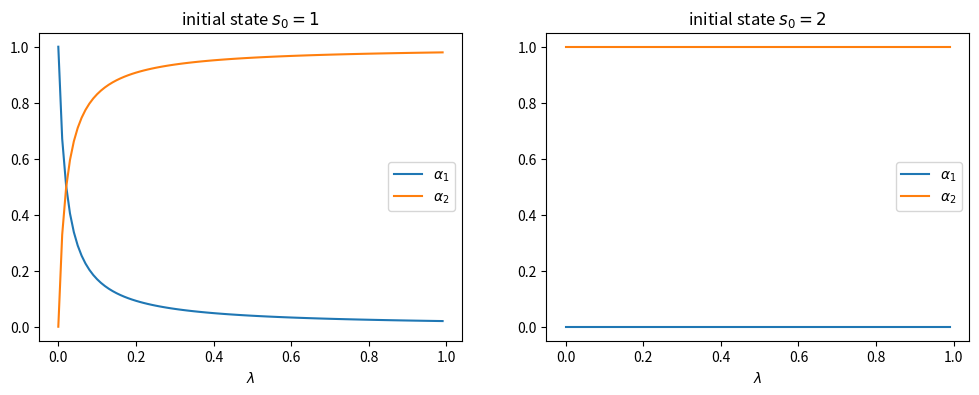
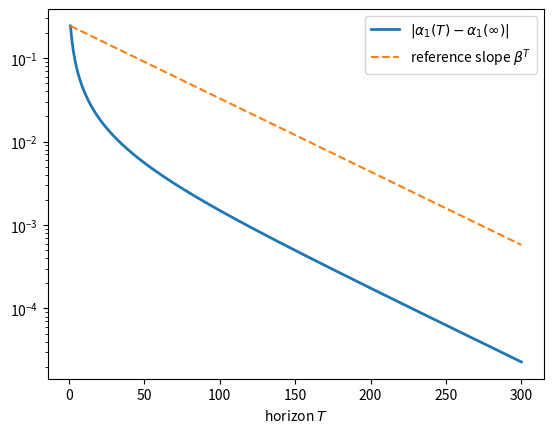

The script that saved these images, in order:
import numpy as np
import matplotlib.pyplot as plt
from scipy.optimize import root

np.set_printoptions(suppress=True)

class RecurCompetitive:
    """
    A competitive equilibrium with complete markets in one-period
    Arrow securities.

    Parameters
    ----------
    s : array of length n
        Markov states
    P : n x n array
        Markov transition matrix
    ys : n x K array
        endowments, with column k holding agent k's endowment
    γ : float
        coefficient of relative risk aversion
    β : float
        discount factor
    T : int or None
        time horizon, None for an infinite horizon
    """

    def __init__(self, s, P, ys, γ=0.5, β=0.98, T=None):

        self.s, self.P, self.ys = s, P, ys
        self.γ, self.β, self.T = γ, β, T
        self.n, self.K = ys.shape
        self.y = ys.sum(axis=1)                  # aggregate endowment

        self.Q = self.pricing_kernel()
        self.PRF = self.Q.sum(axis=1)            # price of a risk-free bond
        self.R = 1 / self.PRF                    # gross risk-free rate

        # V[t] = I + Q + ... + Q^(T-t), or [(I - Q)^(-1)] if T is None
        self.V = self.geometric_sums(self.Q)

        # time-0 values of endowments, the natural debt limits
        self.A = self.asset_price(ys)

    def u(self, c):
        "CRRA utility"
        return c ** (1 - self.γ) / (1 - self.γ)

    def u_prime(self, c):
        "Marginal utility"
        return c ** (-self.γ)

    def pricing_kernel(self):
        "Pricing kernel Q from equation (eq:Qformula)"
        mu = self.u_prime(self.y)
        return self.β * self.P * mu[None, :] / mu[:, None]

    def geometric_sums(self, M):
        """
        Return [(I - M)^(-1)] if T is None; otherwise return the sequence
        S[0], ..., S[T] with S[t] = I + M + ... + M^(T-t).
        """
        n, T = self.n, self.T
        if T is None:
            return np.linalg.inv(np.eye(n) - M)[None, :, :]
        S = np.empty((T+1, n, n))
        S[T] = np.eye(n)
        for t in range(T-1, -1, -1):
            S[t] = np.eye(n) + M @ S[t+1]      # law of iterated values
        return S

    def asset_price(self, d, ex_dividend=False):
        """
        Time-0 price of an asset with dividend vector d (n or n x K):
        cum-dividend p = d + Q d + Q^2 d + ..., or ex-dividend p - d.
        """
        p = self.V[0] @ d
        return p - d if ex_dividend else p

    def wealth_distribution(self, s0_idx):
        "Wealth distribution α when the initial state has index s0_idx"
        self.s0_idx = s0_idx
        V_z = self.V[0, s0_idx, :]
        self.α = V_z @ self.ys / (V_z @ self.y)
        return self.α

    def continuation_wealths(self):
        "Continuation wealths ψ, with ψ[t, i, k] = ψ_t^k(s_i)"
        excess = np.outer(self.y, self.α) - self.ys     # α_k y - y^k
        self.ψ = self.V @ excess
        return self.ψ

    def value_functions(self):
        "Value functions J, with J[t, i, k] = J_t^k(s_i)"
        flow = self.u(np.outer(self.y, self.α))         # u(α_k y)
        self.J = self.geometric_sums(self.β * self.P) @ flow
        return self.J

s = np.array([0, 1])
P = np.array([[.5, .5],
              [.5, .5]])

ys = np.empty((2, 2))
ys[:, 0] = 1 - s       # agent 1
ys[:, 1] = s           # agent 2

ex1 = RecurCompetitive(s, P, ys)

print("aggregate endowment y =", ex1.y)
print("pricing kernel Q = \n", ex1.Q)
print("risk-free rate R =", ex1.R)
print("natural debt limits A = \n", ex1.A)

# initial state is state 1
print(f'α = {ex1.wealth_distribution(s0_idx=0)}')
print(f'ψ = \n{ex1.continuation_wealths()}')
print(f'J = \n{ex1.value_functions()}')
print(f'share of natural debt limits in s0: {ex1.A[0] / ex1.A[0].sum()}')

# initial state is state 2
print(f'α = {ex1.wealth_distribution(s0_idx=1)}')
print(f'ψ = \n{ex1.continuation_wealths()}')
print(f'J = \n{ex1.value_functions()}')

s = np.array([1, 2])
P = np.array([[.5, .5],
              [.5, .5]])

ys = np.empty((2, 2))
ys[:, 0] = 1.5         # agent 1
ys[:, 1] = s           # agent 2

ex2 = RecurCompetitive(s, P, ys)

print("aggregate endowment y =", ex2.y)
print("pricing kernel Q = \n", ex2.Q)
print("risk-free rate R =", ex2.R)
print("natural debt limits A = \n", ex2.A)

print(ex2.β * ex2.u_prime(3.5) / ex2.u_prime(2.5) * ex2.P[0, 1], ex2.Q[0, 1])
print(ex2.β * ex2.u_prime(2.5) / ex2.u_prime(3.5) * ex2.P[1, 0], ex2.Q[1, 0])

p_tree = ex2.asset_price(ex2.y)
p_tree_ex = ex2.asset_price(ex2.y, ex_dividend=True)

print("cum-dividend tree price     p =", p_tree)
print("ex-dividend tree price      p =", p_tree_ex)
print("price-dividend ratio (ex)     =", p_tree_ex / ex2.y)
print("Bellman residual |p - d - Qp| =",
      np.abs(p_tree - ex2.y - ex2.Q @ p_tree).max())
print("claims to endowments = \n", ex2.asset_price(ex2.ys))

# initial state is state 1
print(f'α = {ex2.wealth_distribution(s0_idx=0)}')
print(f'ψ = \n{ex2.continuation_wealths()}')
print(f'J = \n{ex2.value_functions()}')

# initial state is state 2
print(f'α = {ex2.wealth_distribution(s0_idx=1)}')
print(f'ψ = \n{ex2.continuation_wealths()}')
print(f'J = \n{ex2.value_functions()}')

s = np.array([1, 2])

λ = 0.9
P = np.array([[1-λ, λ],
              [0, 1]])

ys = np.empty((2, 2))
ys[:, 0] = [1, 0]      # agent 1
ys[:, 1] = [0, 1]      # agent 2

ex3 = RecurCompetitive(s, P, ys)

print("pricing kernel Q = \n", ex3.Q)
print("natural debt limits A = \n", ex3.A)

# initial state is state 1
print(f'α = {ex3.wealth_distribution(s0_idx=0)}')
print(f'ψ = \n{ex3.continuation_wealths()}')
print(f'J = \n{ex3.value_functions()}')

# initial state is state 2
print(f'α = {ex3.wealth_distribution(s0_idx=1)}')
print(f'ψ = \n{ex3.continuation_wealths()}')
print(f'J = \n{ex3.value_functions()}')

λ_seq = np.linspace(0, 0.99, 100)

# prepare containers
αs0_seq = np.empty((len(λ_seq), 2))
αs1_seq = np.empty((len(λ_seq), 2))

for i, λ in enumerate(λ_seq):
    P_λ = np.array([[1-λ, λ],
                    [0, 1]])
    ex3_λ = RecurCompetitive(s, P_λ, ys)

    # initial state s0 = 1
    αs0_seq[i, :] = ex3_λ.wealth_distribution(s0_idx=0)

    # initial state s0 = 2
    αs1_seq[i, :] = ex3_λ.wealth_distribution(s0_idx=1)

fig, axs = plt.subplots(1, 2, figsize=(12, 4))

for i, αs_seq in enumerate([αs0_seq, αs1_seq]):
    for j in range(2):
        axs[i].plot(λ_seq, αs_seq[:, j], label=f'$\\alpha_{j+1}$')
    axs[i].set_xlabel(r'$\lambda$')
    axs[i].set_title(f'initial state $s_0 = {s[i]}$')
    axs[i].legend()

plt.show()

s = np.array([1, 2, 3])

λ = .9
μ = .9
δ = .05

# prosperous, moderate, and recession states
P = np.array([[1-λ, λ, 0],
              [(1-μ)/2, μ, (1-μ)/2],
              [(1-δ)/2, (1-δ)/2, δ]])

ys = np.empty((3, 2))
ys[:, 0] = [.25, .75, .2]      # agent 1
ys[:, 1] = [1.25, .25, .2]     # agent 2

ex4 = RecurCompetitive(s, P, ys)

print("rows of P sum to", P.sum(axis=1))
print("aggregate endowment y =", ex4.y)
print("pricing kernel Q = \n", ex4.Q)
print("risk-free rate R =", ex4.R)
print("natural debt limits A = \n", ex4.A)

for i in range(3):
    print(f"initial state is state {i+1}")
    print(f'α = {ex4.wealth_distribution(s0_idx=i)}')
    print(f'ψ = \n{ex4.continuation_wealths()}')
    print(f'J = \n{ex4.value_functions()}\n')

s = np.array([0, 1])
P = np.array([[.5, .5],
              [.5, .5]])

ys = np.empty((2, 2))
ys[:, 0] = 1 - s       # agent 1
ys[:, 1] = s           # agent 2

ex1_finite = RecurCompetitive(s, P, ys, T=10)

# I + Q + Q^2 + ... + Q^T
ex1_finite.V[0]

# initial state is state 1
print(f'α = {ex1_finite.wealth_distribution(s0_idx=0)}')
print(f'ψ = \n{ex1_finite.continuation_wealths()}\n')
print(f'J = \n{ex1_finite.value_functions()}')

# initial state is state 2
print(f'α = {ex1_finite.wealth_distribution(s0_idx=1)}')
print(f'ψ = \n{ex1_finite.continuation_wealths()}\n')
print(f'J = \n{ex1_finite.value_functions()}')

ex1_finite.wealth_distribution(s0_idx=0)
ψ_finite = ex1_finite.continuation_wealths()
bounds = ex1_finite.V @ ex1_finite.ys      # bounds[t] = (I + ... + Q^(T-t)) y^k

print("implied bounds at t = T (rows: states, columns: agents):\n", bounds[-1])
print("smallest slack ψ_t + bound over all t, states, agents:",
      (ψ_finite + bounds).min().round(4))

ex1_large = RecurCompetitive(s, P, ys, T=10000)
ex1.wealth_distribution(s0_idx=1)
ex1_large.wealth_distribution(s0_idx=1)

print("V:", np.abs(ex1.V[0] - ex1_large.V[0]).max())
print("ψ:", np.abs(ex1.continuation_wealths()[0]
                   - ex1_large.continuation_wealths()[0]).max())
print("J:", np.abs(ex1.value_functions()[0]
                   - ex1_large.value_functions()[0]).max())

ex = RecurCompetitive(ex4.s, ex4.P, ex4.ys)

α = ex.wealth_distribution(s0_idx=0)
ψ = ex.continuation_wealths()[0]
c = np.outer(ex.y, α)

euler = max(np.abs(ex.Q - ex.β * ex.P * ex.u_prime(c[:, k])[None, :]
                   / ex.u_prime(c[:, k])[:, None]).max()
            for k in range(ex.K))
budget = np.abs(c + ex.Q @ ψ - ex.ys - ψ).max()

print(f"largest Euler equation residual    {euler:.1e}")
print(f"largest budget constraint residual {budget:.1e}")
print(f"largest net supply of any security {np.abs(ψ.sum(axis=1)).max():.1e}")
print(f"all natural debt limits slack:     {np.all(ψ + ex.A > 0)}")

rng = np.random.default_rng(0)
T_sim = 200
states = np.empty(T_sim, dtype=int)
states[0] = 0
for t in range(T_sim - 1):
    states[t+1] = rng.choice(ex.n, p=ex.P[states[t]])

a = ψ[states]            # financial wealth of each agent along the path
print(f"visits to the initial state: {np.sum(states == 0)}")
print(f"largest |wealth| at those visits: {np.abs(a[states == 0]).max():.1e}")

eigvals, eigvecs = np.linalg.eig(ex4.Q)
i = np.argmax(eigvals.real)
β_hat = eigvals[i].real
v = np.abs(eigvecs[:, i].real)

γ_hat = np.polyfit(np.log(ex4.y), np.log(v), 1)[0]
P_hat = ex4.Q * v[None, :] / (β_hat * v[:, None])

print(f"recovered β = {β_hat:.6f}   (true {ex4.β})")
print(f"recovered γ = {γ_hat:.6f}   (true {ex4.γ})")
print(f"max |P_hat - P| = {np.abs(P_hat - ex4.P).max():.1e}")

s = np.array([0, 1])
P = np.array([[.5, .5],
              [.5, .5]])
ys = np.array([[1., 0.],
               [0., 1.]])

ex_T = RecurCompetitive(s, P, ys, T=10)
ex_T.wealth_distribution(s0_idx=0)
ψ_T = ex_T.continuation_wealths()

print("ψ_t^1(s_1), t = 0,...,10:", ψ_T[:, 0, 0].round(4))

α_inf = RecurCompetitive(s, P, ys).wealth_distribution(s0_idx=0)[0]

T_grid = np.arange(1, 301)
gaps = np.array([abs(RecurCompetitive(s, P, ys, T=T).wealth_distribution(s0_idx=0)[0]
                     - α_inf)
                 for T in T_grid])

fig, ax = plt.subplots()
ax.semilogy(T_grid, gaps, lw=2, label=r'$|\alpha_1(T) - \alpha_1(\infty)|$')
ax.semilogy(T_grid, gaps[0] * ex_T.β ** (T_grid - 1), '--', lw=1.5,
            label=r'reference slope $\beta^{T}$')
ax.set_xlabel('horizon $T$')
ax.legend()
plt.show()

π = np.array([0.4, 0.6])                 # probabilities of the two states
A = np.array([[2.0, 1.0],                # taste parameters a_{ic}
              [1.0, 3.0]])
ω = np.array([[[2.0, 0.5], [0.5, 1.5]],  # consumer 1, by state
              [[1.0, 1.5], [1.0, 1.0]]]) # consumer 2, by state
Ω = ω.sum(axis=0)                        # aggregate endowment by state
S, C = Ω.shape

def spot_demand(p_s, y, a):
    "Within-state demands given spot prices p_s and spending y."
    w = a**2 / p_s**2
    return w * y / (w * p_s).sum()

def G(p_s, a):
    "Indirect utility coefficient: V = sqrt(y) G(p_s)."
    return np.sqrt((a**2 / p_s).sum())

def spending_shares(p, a):
    "Shares of time 0 wealth spent in each state."
    g = np.array([π[s] * G(p[s], a) for s in range(S)])
    return g**2 / (g**2).sum()

def cc_excess_demand(p_flat):
    "Excess demand in the SC contingent claims markets."
    p = p_flat.reshape((S, C))
    exc = np.zeros((S, C))
    for i in range(len(A)):
        M_i = (p * ω[i]).sum()
        share = spending_shares(p, A[i])
        for s in range(S):
            exc[s] += spot_demand(p[s], share[s] * M_i, A[i])
    return (exc - Ω).ravel()

sol = root(cc_excess_demand, np.ones(S * C), tol=1e-13)
p_star = sol.x.reshape((S, C))
p_star = p_star / p_star[0, 0]           # numeraire: good 1 in state 1

M = np.array([(p_star * ω[i]).sum() for i in range(len(A))])
x_star = np.array([[spot_demand(p_star[s], spending_shares(p_star, A[i])[s] * M[i],
                                A[i]) for s in range(S)] for i in range(len(A))])

print("p* =\n", p_star.round(5))
print("largest excess demand:", np.abs(cc_excess_demand(p_star.ravel())).max())
print("M =", M.round(5))
print("x1* =\n", x_star[0].round(5), "\nx2* =\n", x_star[1].round(5))

q = np.array([(p_star[s] * Ω[s]).sum() for s in range(S)]) / M.sum()
p_bar = p_star / q[:, None]
y_star = np.array([[p_bar[s] @ x_star[i, s] for s in range(S)]
                   for i in range(len(A))])

print("q* =", q.round(5), " and Σ_s q*_s =", q.sum().round(10))
print("p_bar =\n", p_bar.round(5))
print("y* =\n", y_star.round(5))

print("\nΣ_s q*_s y*_is = M_i:          ", np.allclose(y_star @ q, M))
print("Σ_i y*_is = Σ_i M_i for each s:", np.allclose(y_star.sum(axis=0), M.sum()))
print("spot demands reproduce x*:     ",
      all(np.allclose(spot_demand(p_bar[s], y_star[i, s], A[i]), x_star[i, s])
          for i in range(len(A)) for s in range(S)))

# portfolio first-order condition: sqrt(y_is) q_s / (π_s G_i) is constant across s
for i in range(len(A)):
    ratio = np.sqrt(y_star[i]) * q / np.array([π[s] * G(p_bar[s], A[i])
                                               for s in range(S)])
    print(f"consumer {i+1} portfolio FOC, across states:", ratio.round(8))

print("\nq*_s p_bar_s recovers p*:", np.allclose(q[:, None] * p_bar, p_star))

def realized_spot_prices(y):
    "Spot prices that clear each state's goods markets given dollar wealth y."
    out = np.zeros((S, C))
    for s in range(S):
        def excess(p_s):
            return sum(spot_demand(p_s, y[i, s], A[i])
                       for i in range(len(A))) - Ω[s]
        out[s] = root(excess, np.ones(C), tol=1e-13).x
    return out

def portfolios(forecast):
    "Optimal portfolios when consumers forecast the spot prices in forecast."
    y = np.zeros((len(A), S))
    for i in range(len(A)):
        g = np.array([π[s] * G(forecast[s], A[i]) for s in range(S)])
        y[i] = M[i] * (g / q)**2 / ((g / q)**2 * q).sum()
    return y

print("correct forecast reproduces itself:",
      np.allclose(realized_spot_prices(y_star), p_bar))

p_wrong = p_bar.copy()
p_wrong[0] = p_bar[0] * np.array([1.5, 1.0])     # misforecast relative prices
p_realized = realized_spot_prices(portfolios(p_wrong))

print(f"\nforecast relative price in state 1: "
      f"{p_wrong[0, 0] / p_wrong[0, 1]:.4f}")
print(f"realized relative price in state 1: "
      f"{p_realized[0, 0] / p_realized[0, 1]:.4f}")

a = np.array([[2**2.5, 2.0],      # consumer 1
              [2.0, 2**2.5]])     # consumer 2
ω_h = np.array([[[5 / 2, 50 / 21], [13 / 21, 1 / 2]],      # consumer 1, by state
                [[1 / 2, 13 / 21], [50 / 21, 5 / 2]]])     # consumer 2, by state
Ω_h = ω_h.sum(axis=0)
def u(x, a_i):
    "Expected utility of the bundle x for a consumer with tastes a_i."
    return a_i @ np.sqrt(x)

print("aggregate endowment by state:\n", Ω_h.round(6))

p_hat = np.array([[2.0, 1.0], [1.0, 2.0]])      # conjectured spot prices
x_auto = np.array([[spot_demand(p_hat[s], p_hat[s] @ ω_h[i, s], a[i])
                    for s in range(2)] for i in range(2)])

print("\nno securities, state by state:")
for s in range(2):
    print(f"  state {s+1}: p = {p_hat[s]}, "
          f"x_1 = {(21 * x_auto[0, s]).round(4)}/21, "
          f"x_2 = {(21 * x_auto[1, s]).round(4)}/21, "
          f"markets clear: {np.allclose(x_auto[:, s].sum(axis=0), Ω_h[s])}")

def payoff_matrix(forecast, dividends):
    """
    Dollar payoffs of securities, given forecast spot prices.

    dividends[f, s] is the bundle that security f delivers in state s.
    """
    return np.array([[forecast[s] @ dividends[f, s] for s in range(2)]
                     for f in range(2)])

div_b = np.array([[[1.0, 0.0], [2.0, 0.0]],     # security 1: good 1, 1 then 2 units
                  [[0.0, 2.0], [0.0, 1.0]]])    # security 2: good 2, 2 then 1 unit

Z = payoff_matrix(p_hat, div_b)
print("payoff matrix with the part 1 forecast:\n", Z)
print("rank:", np.linalg.matrix_rank(Z))

EU_auto = [sum(0.5 * u(x_auto[i, s], a[i]) for s in range(2)) for i in range(2)]
print(f"\nexpected utilities with no risk sharing: {EU_auto[0]:.4f}, {EU_auto[1]:.4f}")

p_span = np.array([[1.0, 1.0], [1.0, 1.0]])
Z_span = payoff_matrix(p_span, div_b)
print("payoff matrix with the forecast (1,1):\n", Z_span)
print("rank:", np.linalg.matrix_rank(Z_span))

x_cm = np.array([[8 / 3, 1 / 3], [1 / 3, 8 / 3]])    # complete markets allocation
print("\nallocation clears:", np.allclose(x_cm.sum(axis=0), Ω_h[0]))
for i in range(2):
    ratio = x_cm[i, 1] / x_cm[i, 0]
    print(f"  consumer {i+1}: x_2/x_1 = {ratio:.4f}, "
          f"(a_2/a_1)^2 = {(a[i, 1] / a[i, 0])**2:.4f}")

EU_cm = [u(x_cm[i], a[i]) for i in range(2)]
print(f"\nexpected utilities with complete markets: {EU_cm[0]:.4f}, {EU_cm[1]:.4f}")

wealth = np.array([p_span[s] @ ω_h[0, s] for s in range(2)])
z1 = np.linalg.solve(Z_span.T, p_span[0] @ x_cm[0] - wealth)
print(f"\nconsumer 1 state-contingent wealth: {(42 * wealth).round(3)}/42")
print(f"consumer 1 portfolio: {(42 * z1).round(3)}/42")

print(f"{'':12}{'no risk sharing':>18}{'complete markets':>19}")
for i in range(2):
    print(f"consumer {i+1}: {EU_auto[i]:>17.4f}{EU_cm[i]:>19.4f}")

div_e = np.array([[[1.0, 0.0], [1.0, 0.0]],     # security 1: one unit of good 1
                  [[0.0, 1.0], [0.0, 1.0]]])    # security 2: one unit of good 2

# each candidate forecast implies a span, the span implies an allocation,
# and the allocation implies the spot prices that actually clear markets
for name, forecast, implied in [
    ("(2,1) and (1,2)", p_hat,  p_span),
    ("(1,1) and (1,1)", p_span, p_hat),
]:
    Z_e = payoff_matrix(forecast, div_e)
    rank = np.linalg.matrix_rank(Z_e)
    spans = "spans" if rank == 2 else "does not span"
    allocation = "complete markets" if rank == 2 else "no risk sharing"
    print(f"forecast {name}: rank {rank}, {spans}")
    print(f"  implied allocation: {allocation}")
    print(f"  spot prices it implies: {implied[0]} and {implied[1]}")
    print(f"  forecast confirmed: {np.allclose(forecast, implied)}\n")
